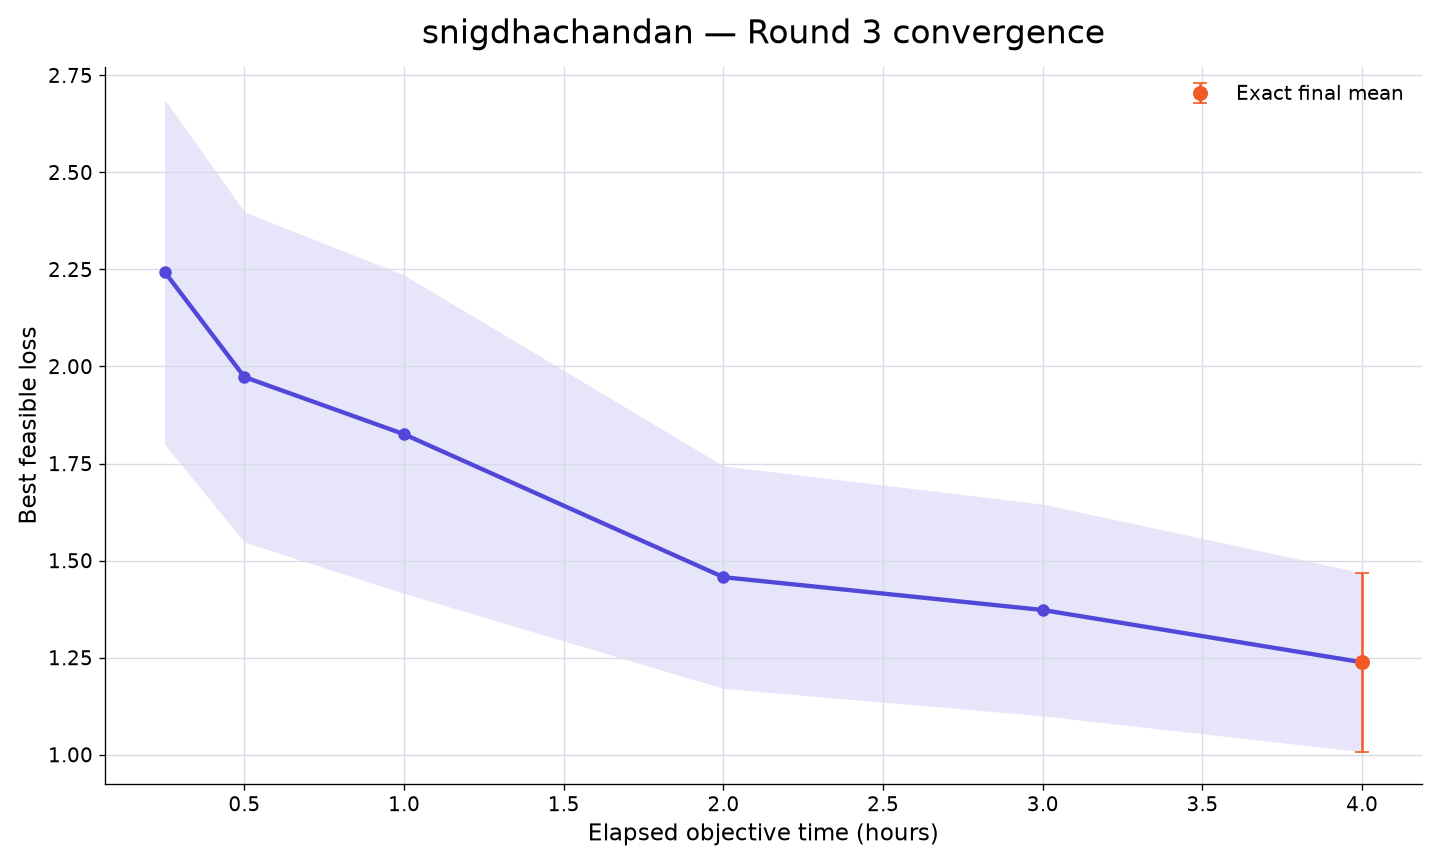

The table this chart was drawn from, first rows:
rank, participant_id, elapsed_minutes, runs_with_value, mean_best_feasible_loss, std_best_feasible_loss, sem_best_feasible_loss, median_best_feasible_loss, minimum_best_feasible_loss, maximum_best_feasible_loss, exact_run_count, conservative_upper_bound_run_count, missing_run_count
61, snigdhachandan, 15, 10, 2.244, 1.405, 0.4443, 1.957, 0.6531, 4.193, 0, 10, 0
61, snigdhachandan, 30, 10, 1.973, 1.345, 0.4252, 1.507, 0.5154, 3.937, 0, 10, 0
61, snigdhachandan, 60, 10, 1.826, 1.297, 0.4101, 1.343, 0.4997, 3.728, 0, 10, 0
61, snigdhachandan, 120, 10, 1.457, 0.9061, 0.2865, 1.022, 0.4775, 2.706, 0, 10, 0
61, snigdhachandan, 180, 10, 1.373, 0.8622, 0.2726, 1.013, 0.4326, 2.679, 0, 10, 0
61, snigdhachandan, 240, 10, 1.238, 0.7287, 0.2304, 0.9544, 0.428, 2.167, 10, 0, 0
